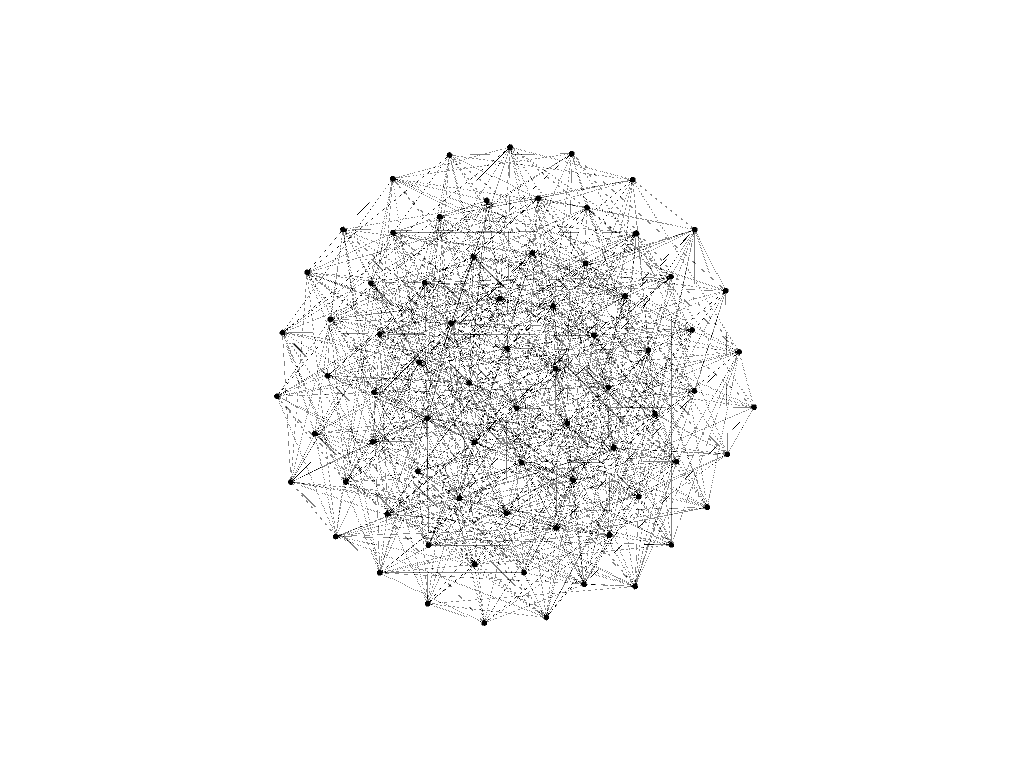

The table this chart was drawn from, first rows:
0, 1
2, 0
5, 2
6, 0
6, 1
6, 3
7, 4
8, 2
8, 6
9, 0
9, 3
9, 7
10, 5
10, 6
10, 9
11, 4
11, 7
11, 8
12, 2
12, 5
12, 11
13, 5
13, 9
14, 1
14, 9
14, 13
15, 2
15, 3
15, 9
15, 10
15, 14
16, 4
16, 8
16, 10
16, 12
17, 2
17, 4
17, 5
17, 10
17, 14
18, 3
18, 12
18, 15
18, 16
18, 17
19, 3
19, 7
19, 11
19, 13
20, 0
20, 16
20, 18
21, 0
21, 5
21, 6
21, 7
21, 8
21, 9
21, 18
22, 0
22, 4
... 638 more rows
